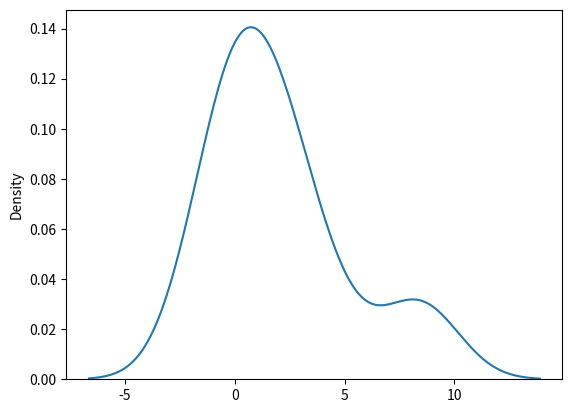

Reproduce this figure in Python.
from numpy import random
import numpy as np
import matplotlib.pyplot as plt
import seaborn as sns

"""
equal to the normal distribution except for the peak
"""



def main():
    arr = random.logistic(loc=1, scale=2, size=(3, 5))
    print(arr)

    sns.distplot(arr, hist=False)

    plt.show()

if __name__ == '__main__':
    main()